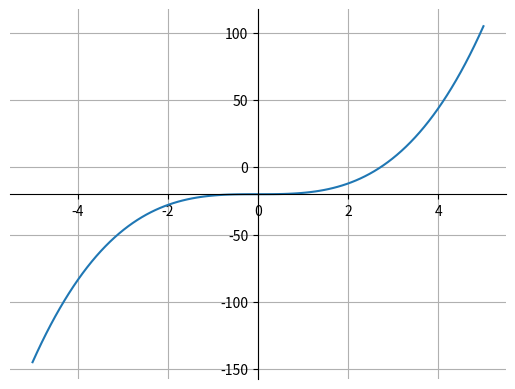

Write Python code to recreate this figure.
import matplotlib.pyplot as plt

import numpy as np

def bisection(a,b,eps):

	if (func(a) * func(b) >= 0):
		print("Wrong initial choices\n")
		return


	while ((b-a) >= eps):

		c = (a+b)/2

		if func(c) == 0.0:
			print("Found the roots")

		if func(c)*func(a) < 0:
			b = c
		else:
			a = c

	print("The value of root is : ","%.4f"%c)

func= lambda x: x**3-20
# Initial values assumed
a =2
b = 3
eps=0.001
bisection(a, b, eps)

#Plotting

# setting the x - coordinates
x = np.linspace(-5,5,100)
# setting the corresponding y - coordinates
y = x**3-20


# setting the axes at the centre
fig = plt.figure()
ax = fig.add_subplot(1, 1, 1)
ax.spines['left'].set_position('center')
ax.spines['bottom'].set_position('center')
ax.spines['right'].set_color('none')
ax.spines['top'].set_color('none')
ax.xaxis.set_ticks_position('bottom')
ax.yaxis.set_ticks_position('left')

# potting the points
plt.plot(x, y)
plt.grid()

# function to show the plot
plt.show()


